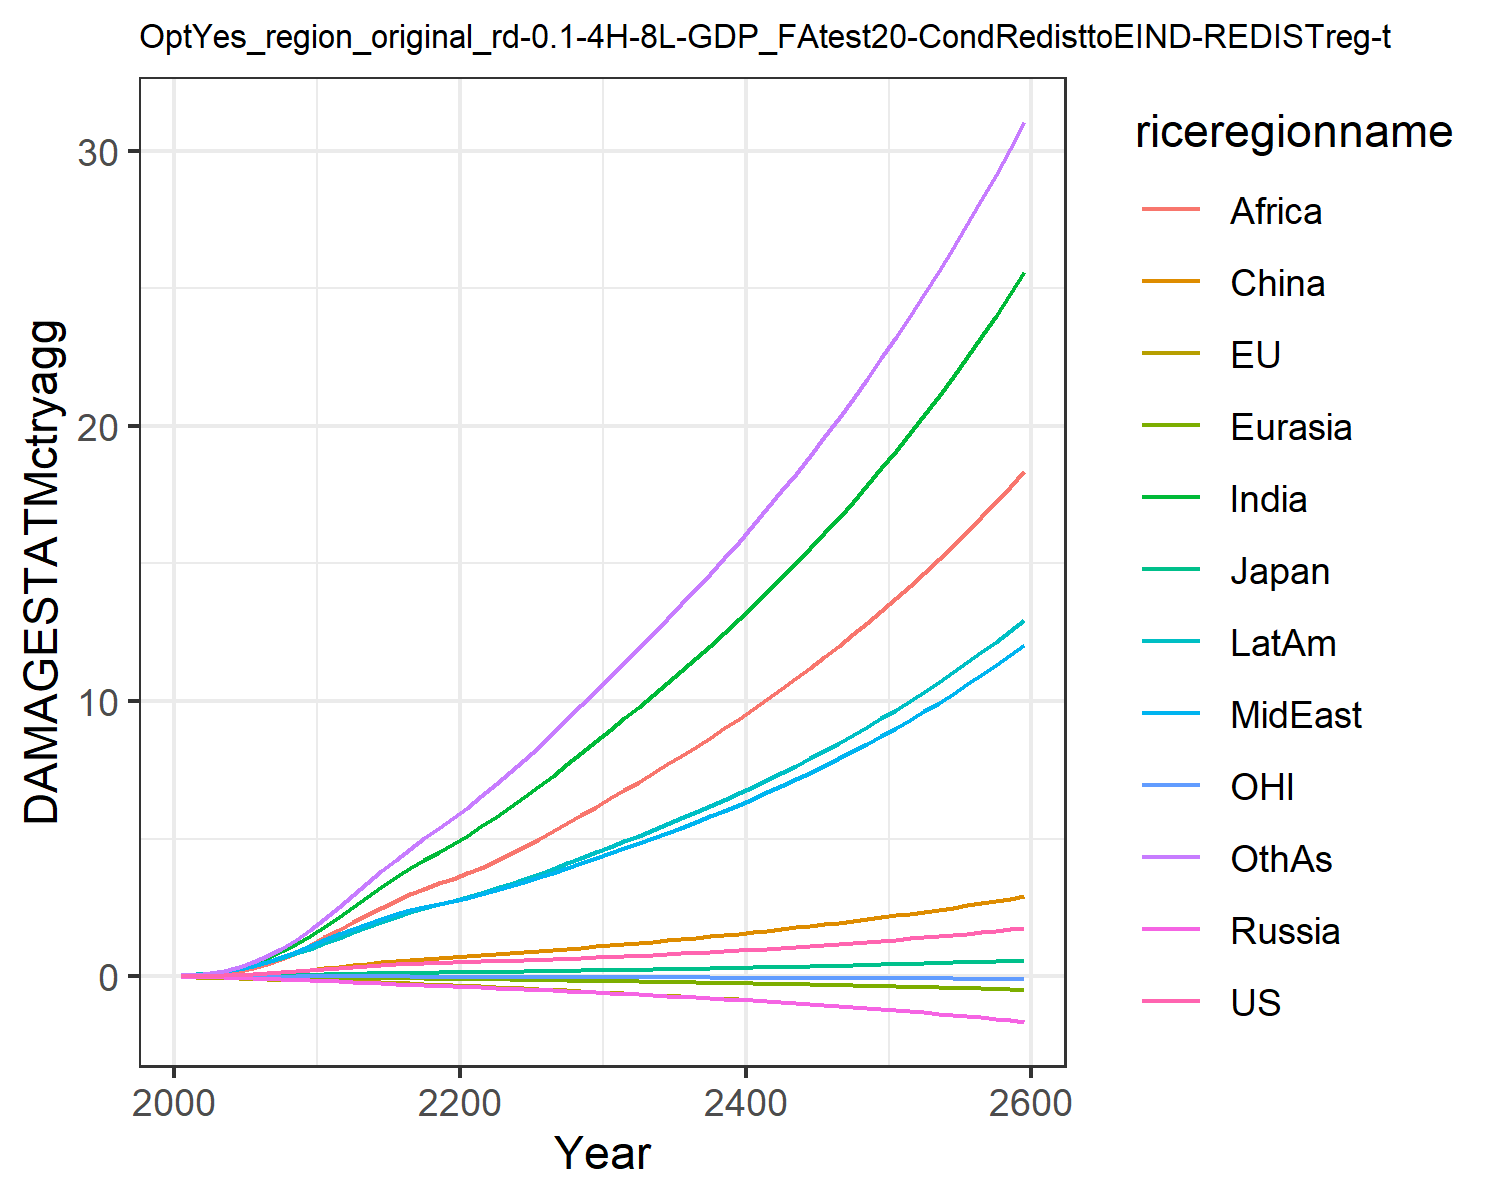

The data file committed next to this chart (first rows):
0.007478281832979454, -0.02180058759567689, 0.007208811494676664, -0.012941089953060345, -0.0018130655973688644, 0.00395249353461779, 0.02779970990191068, 0.029216718629302748, 0.011889023487370655, 0.03758942010103901, -0.0019022340039559968, 0.03160272457524255
0.01328, -0.03132, 0.01018, -0.02089, -0.002868, 0.01169, 0.06234, 0.05828, 0.02679, 0.07, -0.002881, 0.05936
0.02336, -0.04493, 0.01483, -0.03099, -0.004668, 0.02183, 0.1194, 0.1064, 0.05672, 0.1215, -0.004103, 0.116
0.03773, -0.06004, 0.02013, -0.04273, -0.006974, 0.03674, 0.2065, 0.1772, 0.1087, 0.1937, -0.00529, 0.2064
0.05678, -0.07586, 0.02531, -0.05615, -0.009761, 0.05688, 0.3298, 0.2736, 0.1912, 0.2864, -0.006247, 0.3387
0.08032, -0.09106, 0.03174, -0.07103, -0.01292, 0.08215, 0.4857, 0.3906, 0.3031, 0.3958, -0.006824, 0.511
0.108, -0.1052, 0.0393, -0.08693, -0.01641, 0.1132, 0.6743, 0.5295, 0.4446, 0.5228, -0.006997, 0.7254
0.1401, -0.1184, 0.04723, -0.1032, -0.02016, 0.1495, 0.9019, 0.6959, 0.6274, 0.6685, -0.006834, 0.9918
0.1763, -0.1307, 0.05533, -0.1195, -0.02408, 0.1903, 1.168, 0.8905, 0.8562, 0.8312, -0.006382, 1.312
0.2159, -0.142, 0.06339, -0.1354, -0.02813, 0.2344, 1.47, 1.114, 1.135, 1.009, -0.005705, 1.687
0.2574, -0.1548, 0.07285, -0.1551, -0.03277, 0.2855, 1.803, 1.334, 1.425, 1.199, -0.004973, 2.097
0.297, -0.1699, 0.08356, -0.1791, -0.03812, 0.3439, 2.156, 1.527, 1.696, 1.394, -0.004373, 2.524
0.3386, -0.187, 0.09502, -0.2051, -0.04395, 0.3999, 2.522, 1.729, 1.968, 1.599, -0.00398, 2.948
0.3757, -0.2042, 0.1055, -0.2304, -0.04991, 0.4549, 2.889, 1.917, 2.237, 1.796, -0.003838, 3.381
0.4083, -0.2221, 0.1151, -0.2548, -0.05599, 0.5075, 3.25, 2.091, 2.498, 1.983, -0.004023, 3.814
0.4364, -0.2408, 0.1237, -0.2784, -0.06217, 0.556, 3.598, 2.249, 2.745, 2.158, -0.004599, 4.236
0.4598, -0.2605, 0.1313, -0.301, -0.06841, 0.5995, 3.927, 2.392, 2.973, 2.32, -0.005589, 4.64
0.4794, -0.2811, 0.1382, -0.3227, -0.07468, 0.6383, 4.238, 2.52, 3.182, 2.47, -0.006918, 5.027
0.4963, -0.3023, 0.1444, -0.3438, -0.08098, 0.6733, 4.533, 2.637, 3.374, 2.61, -0.008491, 5.397
0.5117, -0.3239, 0.1503, -0.3646, -0.08729, 0.7056, 4.815, 2.746, 3.551, 2.742, -0.01023, 5.753
0.5259, -0.346, 0.1561, -0.3849, -0.09378, 0.7377, 5.115, 2.863, 3.738, 2.882, -0.01205, 6.131
0.5397, -0.3688, 0.162, -0.4049, -0.1005, 0.7709, 5.449, 2.998, 3.945, 3.038, -0.01391, 6.546
0.5539, -0.3919, 0.1681, -0.425, -0.1075, 0.805, 5.795, 3.138, 4.186, 3.2, -0.01576, 6.976
0.569, -0.4154, 0.1745, -0.4456, -0.1145, 0.8402, 6.152, 3.285, 4.441, 3.367, -0.01761, 7.42
0.5851, -0.4393, 0.1811, -0.4668, -0.1218, 0.8768, 6.521, 3.437, 4.706, 3.541, -0.01943, 7.876
0.6025, -0.4638, 0.1881, -0.4886, -0.1292, 0.915, 6.9, 3.595, 4.98, 3.721, -0.02122, 8.345
0.6214, -0.4888, 0.1955, -0.5114, -0.1368, 0.9551, 7.293, 3.759, 5.264, 3.908, -0.02301, 8.831
0.6415, -0.5145, 0.2033, -0.5349, -0.1446, 0.9971, 7.697, 3.93, 5.556, 4.102, -0.02478, 9.33
0.663, -0.5408, 0.2115, -0.5593, -0.1526, 1.041, 8.113, 4.107, 5.857, 4.303, -0.02655, 9.843
0.6859, -0.5677, 0.22, -0.5845, -0.1607, 1.086, 8.54, 4.29, 6.166, 4.511, -0.02831, 10.37
0.7088, -0.5941, 0.2285, -0.6094, -0.1688, 1.131, 8.963, 4.472, 6.473, 4.715, -0.03002, 10.89
0.7314, -0.6194, 0.2367, -0.6337, -0.1767, 1.174, 9.378, 4.651, 6.773, 4.914, -0.03165, 11.4
0.7548, -0.645, 0.245, -0.6584, -0.1847, 1.218, 9.797, 4.832, 7.076, 5.115, -0.03327, 11.91
0.779, -0.6708, 0.2536, -0.6835, -0.1927, 1.263, 10.22, 5.018, 7.384, 5.32, -0.03489, 12.44
0.8041, -0.6971, 0.2624, -0.7093, -0.2009, 1.308, 10.66, 5.207, 7.696, 5.528, -0.03651, 12.97
0.8302, -0.724, 0.2715, -0.7357, -0.2093, 1.355, 11.1, 5.402, 8.015, 5.742, -0.03815, 13.51
0.8571, -0.7515, 0.2809, -0.7628, -0.2178, 1.403, 11.55, 5.602, 8.34, 5.961, -0.03981, 14.06
0.885, -0.7797, 0.2905, -0.7906, -0.2265, 1.452, 12.01, 5.807, 8.672, 6.186, -0.04151, 14.62
0.9138, -0.8086, 0.3004, -0.8192, -0.2354, 1.503, 12.48, 6.017, 9.011, 6.416, -0.04323, 15.2
0.9435, -0.8382, 0.3107, -0.8485, -0.2445, 1.555, 12.96, 6.233, 9.357, 6.652, -0.045, 15.78
0.9742, -0.8687, 0.3212, -0.8787, -0.2538, 1.608, 13.46, 6.455, 9.711, 6.894, -0.0468, 16.38
1.006, -0.8999, 0.332, -0.9096, -0.2634, 1.662, 13.96, 6.682, 10.07, 7.142, -0.04866, 17
1.038, -0.932, 0.3432, -0.9414, -0.2732, 1.717, 14.48, 6.916, 10.44, 7.396, -0.05056, 17.62
1.072, -0.9651, 0.3547, -0.9741, -0.2832, 1.774, 15, 7.156, 10.82, 7.658, -0.05252, 18.27
1.106, -0.999, 0.3664, -1.008, -0.2935, 1.833, 15.55, 7.402, 11.21, 7.926, -0.05454, 18.92
1.142, -1.034, 0.3786, -1.042, -0.3041, 1.892, 16.1, 7.655, 11.6, 8.201, -0.05661, 19.59
1.178, -1.07, 0.391, -1.078, -0.315, 1.953, 16.67, 7.915, 12.01, 8.483, -0.05876, 20.28
1.215, -1.107, 0.4039, -1.114, -0.3261, 2.016, 17.25, 8.181, 12.42, 8.773, -0.06097, 20.99
1.254, -1.145, 0.417, -1.152, -0.3376, 2.08, 17.85, 8.456, 12.85, 9.071, -0.06325, 21.71
1.294, -1.184, 0.4306, -1.19, -0.3494, 2.146, 18.46, 8.738, 13.29, 9.377, -0.06561, 22.45
1.334, -1.225, 0.4445, -1.23, -0.3615, 2.213, 19.09, 9.027, 13.74, 9.692, -0.06805, 23.21
1.376, -1.266, 0.4589, -1.271, -0.3739, 2.282, 19.74, 9.325, 14.2, 10.02, -0.07057, 23.99
1.419, -1.309, 0.4736, -1.313, -0.3867, 2.353, 20.4, 9.631, 14.67, 10.35, -0.07317, 24.79
1.463, -1.354, 0.4888, -1.356, -0.3999, 2.425, 21.08, 9.946, 15.15, 10.69, -0.07587, 25.61
1.508, -1.399, 0.5044, -1.4, -0.4135, 2.499, 21.78, 10.27, 15.65, 11.04, -0.07865, 26.45
1.555, -1.446, 0.5205, -1.446, -0.4275, 2.576, 22.5, 10.6, 16.16, 11.4, -0.08154, 27.32
1.603, -1.495, 0.537, -1.493, -0.4418, 2.654, 23.24, 10.95, 16.68, 11.77, -0.08452, 28.21
1.652, -1.545, 0.554, -1.542, -0.4567, 2.734, 24, 11.3, 17.22, 12.16, -0.08761, 29.13
1.703, -1.597, 0.5715, -1.592, -0.4719, 2.816, 24.78, 11.66, 17.78, 12.55, -0.09081, 30.07
1.755, -1.65, 0.5894, -1.643, -0.4876, 2.901, 25.59, 12.04, 18.35, 12.96, -0.09412, 31.03
